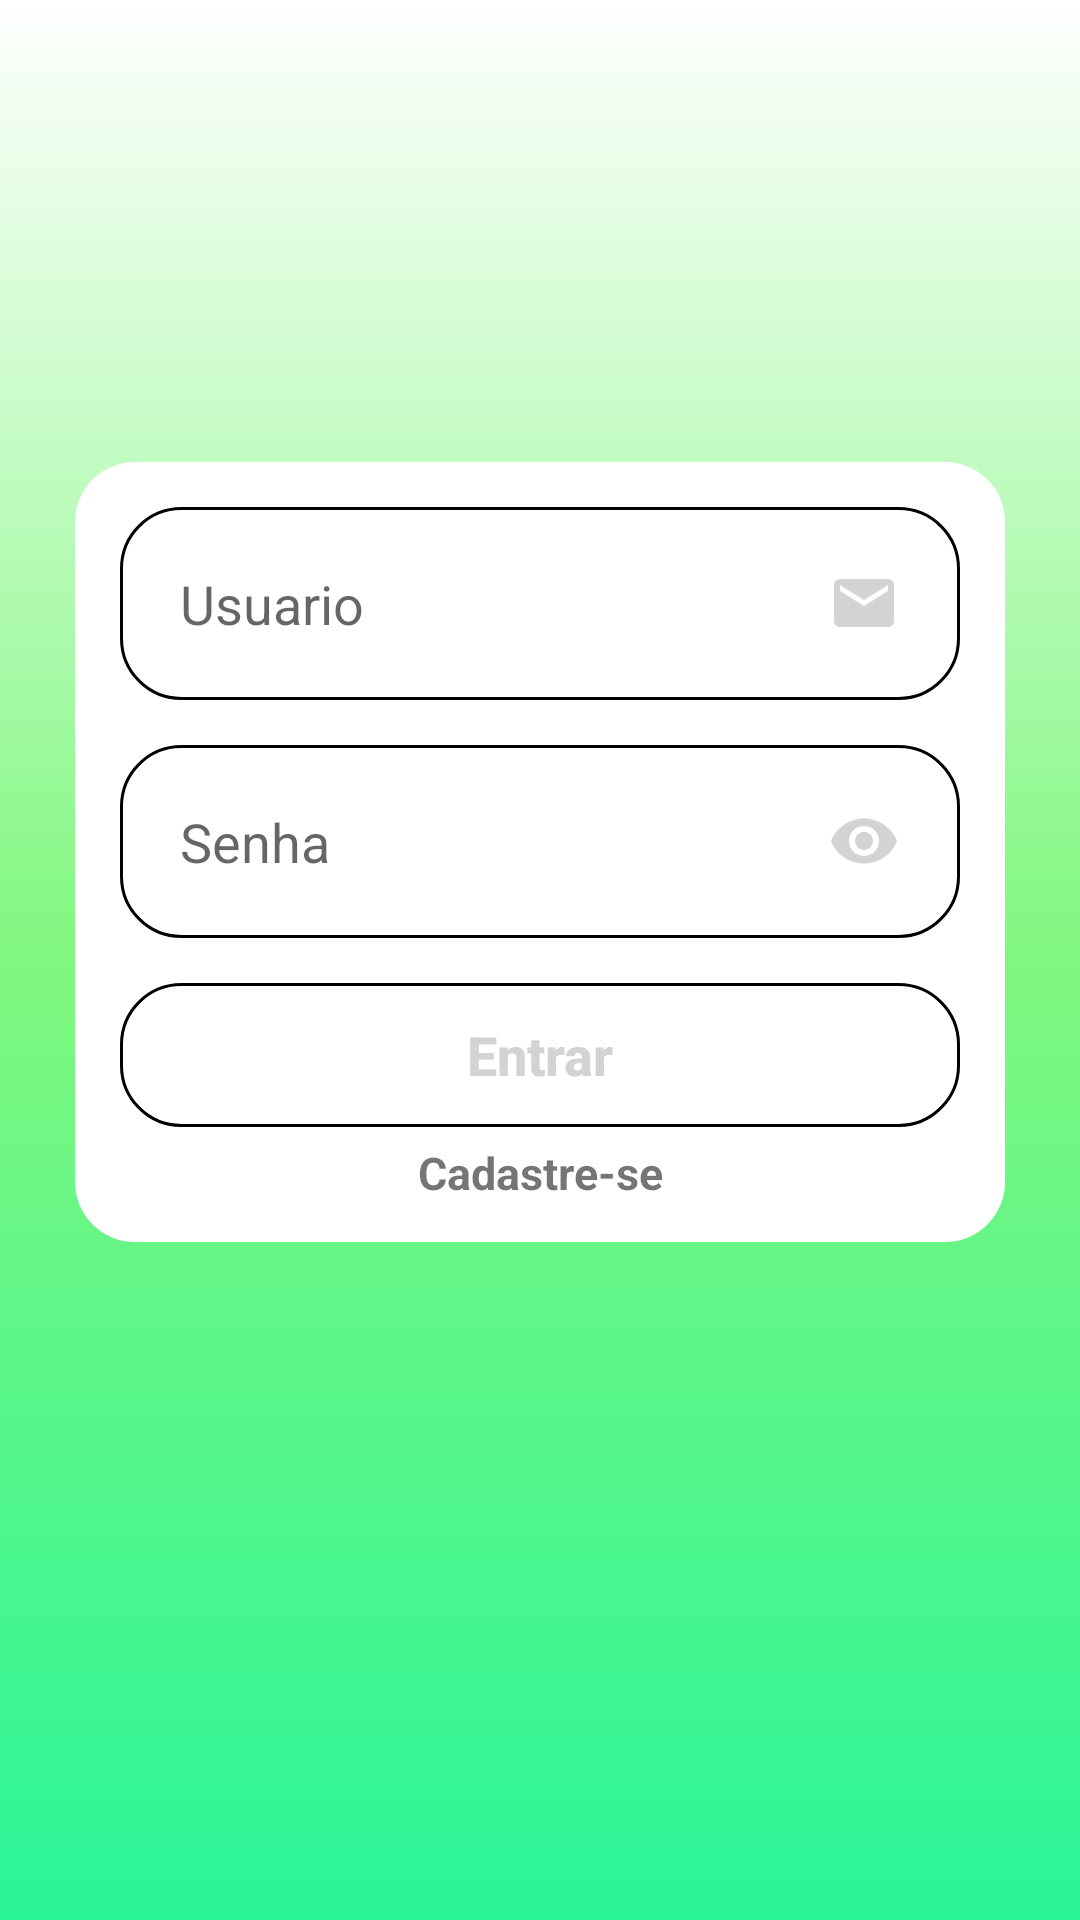

Android layout source for this screen:
<!-- AndroidManifest.xml: application theme Theme.ProjetoMeuFut -->
<!-- res/layout/activity_form_login.xml -->
<?xml version="1.0" encoding="utf-8"?>
<androidx.constraintlayout.widget.ConstraintLayout xmlns:android="http://schemas.android.com/apk/res/android"
    xmlns:app="http://schemas.android.com/apk/res-auto"
    xmlns:tools="http://schemas.android.com/tools"
    android:layout_width="match_parent"
    android:layout_height="match_parent"
    android:background="@drawable/background"
    tools:context=".view.FormLogin">

    <View
        android:id="@+id/conteiner"
        style="@style/containercomponents"
        android:layout_marginTop="550px"
        app:layout_constraintBottom_toBottomOf="parent"
        app:layout_constraintEnd_toEndOf="parent"
        app:layout_constraintStart_toStartOf="parent"
        app:layout_constraintTop_toTopOf="parent"
        app:layout_constraintVertical_bias="0.391" />

    <EditText
        style="@style/edit_text"
        android:id="@+id/txtUsuario"
        app:layout_constraintStart_toStartOf="@+id/conteiner"
        app:layout_constraintEnd_toEndOf="@+id/conteiner"
        app:layout_constraintTop_toTopOf="@+id/conteiner"
        android:hint="Usuario"
        android:drawableRight="@drawable/ic_user"
        />

    <EditText
        style="@style/edit_text"
        android:id="@+id/txtSenhaLogin"
        app:layout_constraintStart_toStartOf="@+id/conteiner"
        app:layout_constraintEnd_toEndOf="@+id/conteiner"
        app:layout_constraintTop_toBottomOf="@+id/txtUsuario"
        android:hint="Senha"
        android:drawableRight="@drawable/ic_eye"
        android:inputType="textPassword"
        android:imeOptions="actionDone"
        />

    <Button
        android:id="@+id/btnLogin"
        style="@style/button"
        android:onClick="click"
        android:text="Entrar"
        android:textColor="@color/lightgray"
        app:layout_constraintEnd_toEndOf="parent"
        app:layout_constraintStart_toStartOf="parent"
        app:layout_constraintTop_toBottomOf="@id/txtSenhaLogin" />

    <TextView
        android:id="@+id/lblcadastrese"
        android:text="Cadastre-se"
        style="@style/text"
        android:layout_width="wrap_content"
        android:layout_height="wrap_content"
        app:layout_constraintEnd_toEndOf="parent"
        app:layout_constraintStart_toStartOf="parent"
        app:layout_constraintTop_toBottomOf="@id/btnLogin"
        android:onClick="Clickcadastro"/>
    
    <ProgressBar
        android:id="@+id/roberto"
        android:layout_width="wrap_content"
        android:layout_height="wrap_content"
        android:layout_marginTop="20dp"
        android:indeterminateTint="@color/white"
        android:visibility="invisible"
        app:layout_constraintStart_toStartOf="parent"
        app:layout_constraintEnd_toEndOf="parent"
        app:layout_constraintTop_toBottomOf="@id/lblcadastrese"/>


</androidx.constraintlayout.widget.ConstraintLayout>
<!-- resources referenced by this layout -->
<resources>
  <color name="lightgray">#d3d3d3</color>
  <color name="white">#FFFFFFFF</color>
  <!-- drawable background (drawable) -->
  <?xml version="1.0" encoding="utf-8"?>
  <shape xmlns:android="http://schemas.android.com/apk/res/android">
      <gradient
  
        android:startColor="@color/verdegrad"
  android:centerColor="@color/lightgreen"
        android:endColor="@color/white"
        android:angle="90">
  
  
      </gradient>
  </shape>
  <!-- drawable ic_eye (drawable) -->
  <vector android:height="24dp" android:tint="@color/lightgray"
      android:viewportHeight="24" android:viewportWidth="24"
      android:width="24dp" xmlns:android="http://schemas.android.com/apk/res/android">
      <path android:fillColor="@android:color/white" android:pathData="M12,4.5C7,4.5 2.73,7.61 1,12c1.73,4.39 6,7.5 11,7.5s9.27,-3.11 11,-7.5c-1.73,-4.39 -6,-7.5 -11,-7.5zM12,17c-2.76,0 -5,-2.24 -5,-5s2.24,-5 5,-5 5,2.24 5,5 -2.24,5 -5,5zM12,9c-1.66,0 -3,1.34 -3,3s1.34,3 3,3 3,-1.34 3,-3 -1.34,-3 -3,-3z"/>
  </vector>
  <!-- drawable ic_user (drawable) -->
  <vector android:height="24dp" android:tint="@color/lightgray"
      android:viewportHeight="24" android:viewportWidth="24"
      android:width="24dp" xmlns:android="http://schemas.android.com/apk/res/android">
      <path android:fillColor="@android:color/white" android:pathData="M20,4L4,4c-1.1,0 -1.99,0.9 -1.99,2L2,18c0,1.1 0.9,2 2,2h16c1.1,0 2,-0.9 2,-2L22,6c0,-1.1 -0.9,-2 -2,-2zM20,8l-8,5 -8,-5L4,6l8,5 8,-5v2z"/>
  </vector>
  <style name="containercomponents">
          <item name="android:layout_height">260dp</item>
          <item name="android:layout_width">match_parent</item>
          <item name="android:background">@drawable/container_components</item>
          <item name="android:layout_margin">25dp</item>
  
  
      </style>
  <style name="edit_text">
          <item name="android:layout_width">match_parent</item>
          <item name="android:layout_height">wrap_content</item>
          <item name="android:background">@drawable/edit_text</item>
          <item name="android:padding">20dp</item>
          <item name="android:layout_marginLeft">40dp</item>
          <item name="android:layout_marginRight">40dp</item>
          <item name="android:layout_marginTop">15dp</item>
  
      </style>
  <style name="text">
          <item name="android:layout_marginTop">5dp</item>
          <item name="android:textStyle">bold</item>
          <item name="android:textSize">15sp</item>
          <item name="android:paddingBottom">20dp</item>
  
      </style>
  <style name="Theme.ProjetoMeuFut" parent="Theme.AppCompat.Light.NoActionBar">
          
          <item name="colorPrimary">@color/purple_500</item>
          <item name="colorPrimaryDark">@color/purple_700</item>
          <item name="colorAccent">@color/teal_200</item>
          
      </style>
  <color name="verdegrad">#2AF598</color>
  <color name="lightgreen">#80f77f</color>
  <!-- drawable button (drawable) -->
  <?xml version="1.0" encoding="utf-8"?>
  <shape xmlns:android="http://schemas.android.com/apk/res/android">
      <corners android:radius="20dp"></corners>
  <solid android:color="@color/darckcyangreen"></solid>
      <stroke android:color="@color/darckcyangreen" android:width="1dp"></stroke>
  </shape>
  <!-- drawable container_components (drawable) -->
  <shape xmlns:android="http://schemas.android.com/apk/res/android">
  
          <solid android:color="@color/white"></solid>
          <corners android:radius="20dp"></corners>
  
      </shape>
  <!-- drawable edit_text (drawable) -->
  <?xml version="1.0" encoding="utf-8"?>
  <shape xmlns:android="http://schemas.android.com/apk/res/android">
  
      <solid android:color="@color/white"></solid>
      <corners android:radius="20dp"></corners>
      <stroke android:color="@color/cyangreen" android:width="1dp"></stroke>
  
  </shape>
  <color name="purple_500">#FF6200EE</color>
  <color name="purple_700">#FF3700B3</color>
  <color name="teal_200">#FF03DAC5</color>
</resources>
